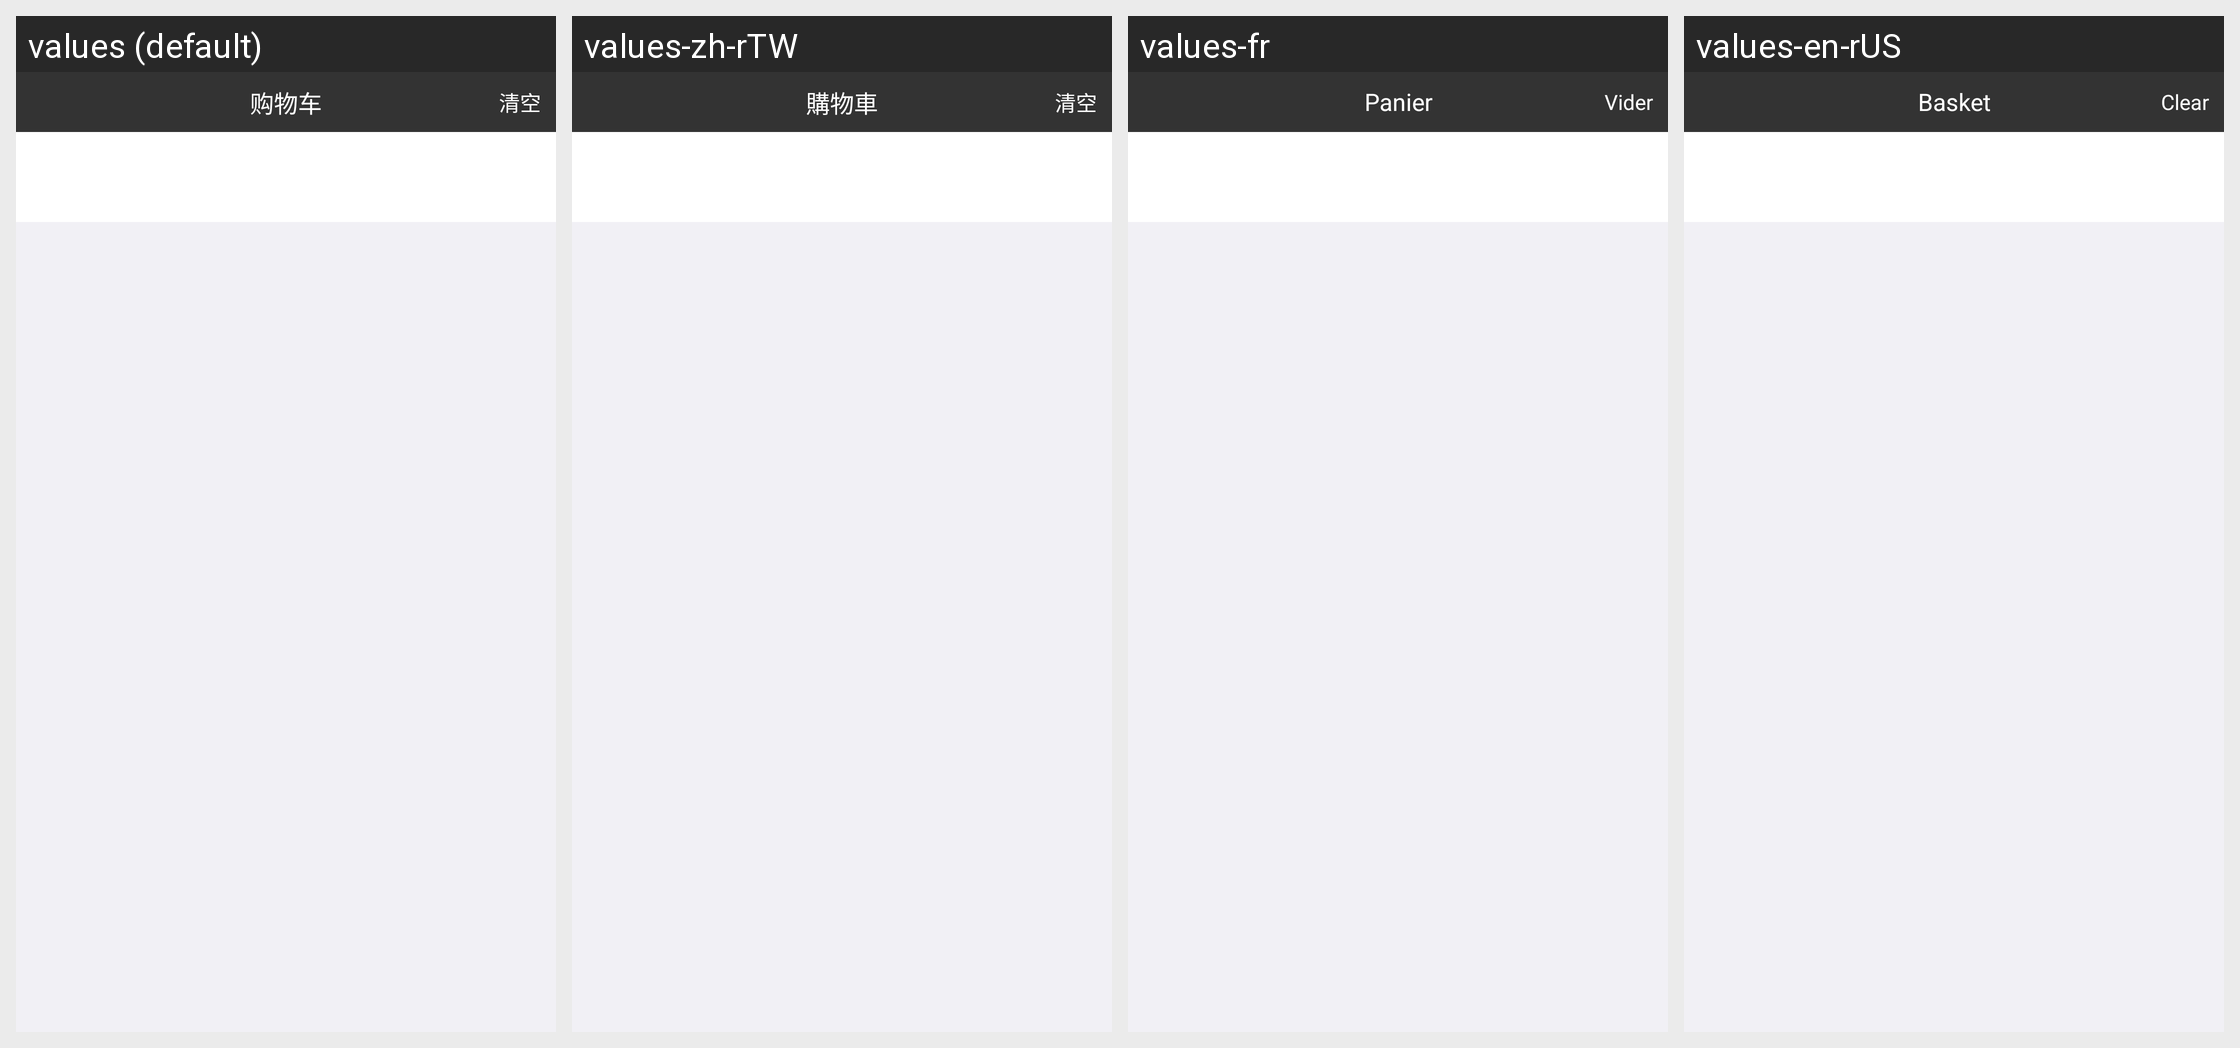

Here is an Android app screen in its default locale and in the app's own translations. Write out the translated-string differences for the strings that appear on this screen.
Android screen res/layout/layout_shop_cart_bottom_sheet.xml rendered under 4 locales, left to right: values (default), values-zh-rTW, values-fr, values-en-rUS. Device: Nexus 5 (rendered at 1080×1920; each locale shown at half size, 540×960, under a caption strip naming it); theme AppTheme.
Strings drawn on this screen, with the default value and each locale's value (text and hints the layout hard-codes, and strings that could not be matched under every locale, appear in the picture but are not listed):

shopping_cart
  values: 购物车
  values-zh-rTW: 購物車
  values-fr: Panier
  values-en-rUS: Basket

shop_cart_clear
  values: 清空
  values-zh-rTW: 清空
  values-fr: Vider
  values-en-rUS: Clear
